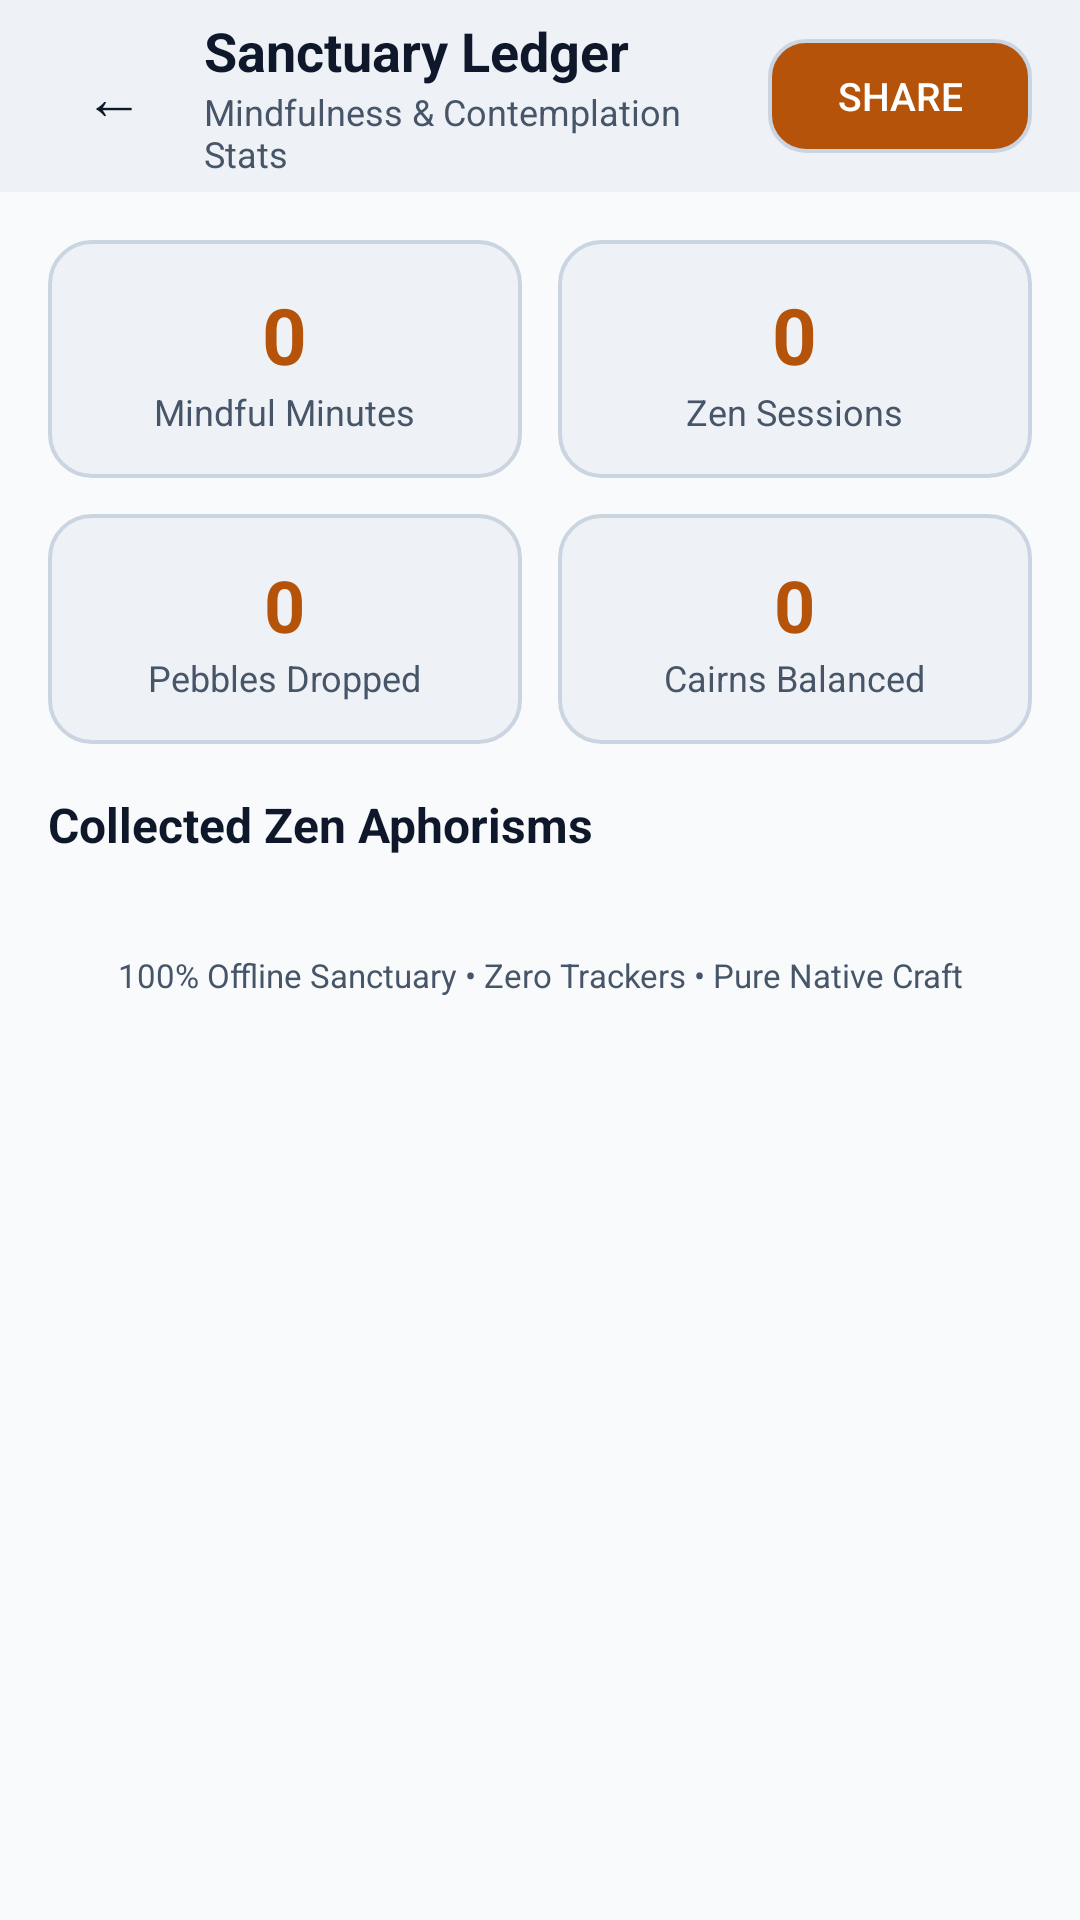

Write the Android layout XML for this screen, with the resource values it uses.
<!-- AndroidManifest.xml: application theme AppTheme -->
<!-- res/layout/activity_stats.xml -->
<?xml version="1.0" encoding="utf-8"?>
<LinearLayout xmlns:android="http://schemas.android.com/apk/res/android"
    android:layout_width="match_parent"
    android:layout_height="match_parent"
    android:orientation="vertical"
    android:background="@color/m3_surface"
    android:fitsSystemWindows="true">

    
    <LinearLayout
        android:layout_width="match_parent"
        android:layout_height="64dp"
        android:orientation="horizontal"
        android:gravity="center_vertical"
        android:paddingHorizontal="16dp"
        android:background="@color/m3_surface_container">

        <Button
            android:id="@+id/btnBack"
            android:layout_width="44dp"
            android:layout_height="44dp"
            android:text="←"
            android:textSize="20sp"
            android:textColor="@color/m3_on_surface"
            android:background="?android:attr/selectableItemBackgroundBorderless" />

        <LinearLayout
            android:layout_width="0dp"
            android:layout_height="wrap_content"
            android:layout_weight="1"
            android:layout_marginStart="8dp"
            android:orientation="vertical">

            <TextView
                android:layout_width="wrap_content"
                android:layout_height="wrap_content"
                android:text="Sanctuary Ledger"
                android:textSize="18sp"
                android:textStyle="bold"
                android:textColor="@color/m3_on_surface" />

            <TextView
                android:layout_width="wrap_content"
                android:layout_height="wrap_content"
                android:text="Mindfulness &amp; Contemplation Stats"
                android:textSize="12sp"
                android:textColor="@color/m3_on_surface_variant" />
        </LinearLayout>

        <Button
            android:id="@+id/btnShareStats"
            android:layout_width="wrap_content"
            android:layout_height="38dp"
            android:text="Share"
            android:textSize="13sp"
            android:textColor="@color/m3_on_primary"
            android:background="@drawable/btn_m3_primary"
            android:paddingHorizontal="14dp" />
    </LinearLayout>

    <ScrollView
        android:layout_width="match_parent"
        android:layout_height="match_parent"
        android:fillViewport="true"
        android:padding="16dp">

        <LinearLayout
            android:layout_width="match_parent"
            android:layout_height="wrap_content"
            android:orientation="vertical">

            
            <LinearLayout
                android:layout_width="match_parent"
                android:layout_height="wrap_content"
                android:orientation="horizontal"
                android:layout_marginBottom="12dp">

                
                <LinearLayout
                    android:layout_width="0dp"
                    android:layout_height="wrap_content"
                    android:layout_weight="1"
                    android:layout_marginEnd="6dp"
                    android:padding="14dp"
                    android:background="@drawable/card_m3"
                    android:orientation="vertical"
                    android:gravity="center">

                    <TextView
                        android:id="@+id/tvStatMinutes"
                        android:layout_width="wrap_content"
                        android:layout_height="wrap_content"
                        android:text="0"
                        android:textSize="26sp"
                        android:textStyle="bold"
                        android:textColor="@color/m3_primary" />

                    <TextView
                        android:layout_width="wrap_content"
                        android:layout_height="wrap_content"
                        android:text="Mindful Minutes"
                        android:textSize="12sp"
                        android:textColor="@color/m3_on_surface_variant" />
                </LinearLayout>

                
                <LinearLayout
                    android:layout_width="0dp"
                    android:layout_height="wrap_content"
                    android:layout_weight="1"
                    android:layout_marginStart="6dp"
                    android:padding="14dp"
                    android:background="@drawable/card_m3"
                    android:orientation="vertical"
                    android:gravity="center">

                    <TextView
                        android:id="@+id/tvStatSessions"
                        android:layout_width="wrap_content"
                        android:layout_height="wrap_content"
                        android:text="0"
                        android:textSize="26sp"
                        android:textStyle="bold"
                        android:textColor="@color/m3_primary" />

                    <TextView
                        android:layout_width="wrap_content"
                        android:layout_height="wrap_content"
                        android:text="Zen Sessions"
                        android:textSize="12sp"
                        android:textColor="@color/m3_on_surface_variant" />
                </LinearLayout>
            </LinearLayout>

            <LinearLayout
                android:layout_width="match_parent"
                android:layout_height="wrap_content"
                android:orientation="horizontal"
                android:layout_marginBottom="16dp">

                
                <LinearLayout
                    android:layout_width="0dp"
                    android:layout_height="wrap_content"
                    android:layout_weight="1"
                    android:layout_marginEnd="6dp"
                    android:padding="14dp"
                    android:background="@drawable/card_m3"
                    android:orientation="vertical"
                    android:gravity="center">

                    <TextView
                        android:id="@+id/tvStatPebbles"
                        android:layout_width="wrap_content"
                        android:layout_height="wrap_content"
                        android:text="0"
                        android:textSize="24sp"
                        android:textStyle="bold"
                        android:textColor="@color/m3_primary" />

                    <TextView
                        android:layout_width="wrap_content"
                        android:layout_height="wrap_content"
                        android:text="Pebbles Dropped"
                        android:textSize="12sp"
                        android:textColor="@color/m3_on_surface_variant" />
                </LinearLayout>

                
                <LinearLayout
                    android:layout_width="0dp"
                    android:layout_height="wrap_content"
                    android:layout_weight="1"
                    android:layout_marginStart="6dp"
                    android:padding="14dp"
                    android:background="@drawable/card_m3"
                    android:orientation="vertical"
                    android:gravity="center">

                    <TextView
                        android:id="@+id/tvStatCairns"
                        android:layout_width="wrap_content"
                        android:layout_height="wrap_content"
                        android:text="0"
                        android:textSize="24sp"
                        android:textStyle="bold"
                        android:textColor="@color/m3_primary" />

                    <TextView
                        android:layout_width="wrap_content"
                        android:layout_height="wrap_content"
                        android:text="Cairns Balanced"
                        android:textSize="12sp"
                        android:textColor="@color/m3_on_surface_variant" />
                </LinearLayout>
            </LinearLayout>

            
            <TextView
                android:layout_width="wrap_content"
                android:layout_height="wrap_content"
                android:text="Collected Zen Aphorisms"
                android:textSize="16sp"
                android:textStyle="bold"
                android:textColor="@color/m3_on_surface"
                android:layout_marginBottom="8dp" />

            
            <LinearLayout
                android:id="@+id/llAphorismsContainer"
                android:layout_width="match_parent"
                android:layout_height="wrap_content"
                android:orientation="vertical"
                android:layout_marginBottom="24dp" />

            
            <TextView
                android:layout_width="match_parent"
                android:layout_height="wrap_content"
                android:text="100% Offline Sanctuary • Zero Trackers • Pure Native Craft"
                android:textSize="11sp"
                android:gravity="center"
                android:textColor="@color/m3_on_surface_variant"
                android:layout_marginBottom="16dp" />

        </LinearLayout>
    </ScrollView>
</LinearLayout>
<!-- resources referenced by this layout -->
<resources>
  <color name="m3_on_primary">#FFFFFF</color>
  <color name="m3_on_surface">#0F172A</color>
  <color name="m3_on_surface_variant">#475569</color>
  <color name="m3_primary">#B45309</color>
  <color name="m3_surface">#F8FAFC</color>
  <color name="m3_surface_container">#EEF2F6</color>
  <!-- drawable btn_m3_primary (drawable) -->
  <?xml version="1.0" encoding="utf-8"?>
  <ripple xmlns:android="http://schemas.android.com/apk/res/android"
      android:color="@color/m3_on_primary">
      <item>
          <shape android:shape="rectangle">
              <solid android:color="@color/m3_primary" />
              <stroke
                  android:width="1.2dp"
                  android:color="@color/m3_outline_variant" />
              <corners android:radius="12dp" />
          </shape>
      </item>
  </ripple>
  <!-- drawable card_m3 (drawable) -->
  <?xml version="1.0" encoding="utf-8"?>
  <shape xmlns:android="http://schemas.android.com/apk/res/android"
      android:shape="rectangle">
      <solid android:color="@color/m3_surface_container" />
      <stroke android:width="1.2dp" android:color="@color/m3_outline_variant" />
      <corners android:radius="14dp" />
  </shape>
  <style name="AppTheme" parent="@android:style/Theme.DeviceDefault.DayNight">
          <item name="android:windowActionBar">false</item>
          <item name="android:windowNoTitle">true</item>
          <item name="android:colorPrimary">@color/m3_primary</item>
          <item name="android:colorPrimaryDark">@color/m3_surface</item>
          <item name="android:colorAccent">@color/m3_primary</item>
          <item name="android:windowBackground">@color/m3_surface</item>
          <item name="android:statusBarColor">@color/m3_surface</item>
          <item name="android:navigationBarColor">@color/m3_surface</item>
          <item name="android:textColorPrimary">@color/m3_on_surface</item>
          <item name="android:textColorSecondary">@color/m3_on_surface_variant</item>
          <item name="android:windowLightStatusBar">true</item>
          <item name="android:windowLightNavigationBar">true</item>
          <item name="android:buttonStyle">@style/CleanButton</item>
          <item name="android:borderlessButtonStyle">@style/CleanBorderlessButton</item>
          <item name="android:stateListAnimator">@null</item>
      </style>
  <color name="m3_outline_variant">#CBD5E1</color>
  <style name="CleanButton" parent="@android:style/Widget.DeviceDefault.Button">
          <item name="android:elevation">0dp</item>
          <item name="android:translationZ">0dp</item>
          <item name="android:stateListAnimator">@null</item>
      </style>
  <style name="CleanBorderlessButton" parent="@android:style/Widget.DeviceDefault.Button.Borderless">
          <item name="android:elevation">0dp</item>
          <item name="android:translationZ">0dp</item>
          <item name="android:stateListAnimator">@null</item>
      </style>
</resources>
